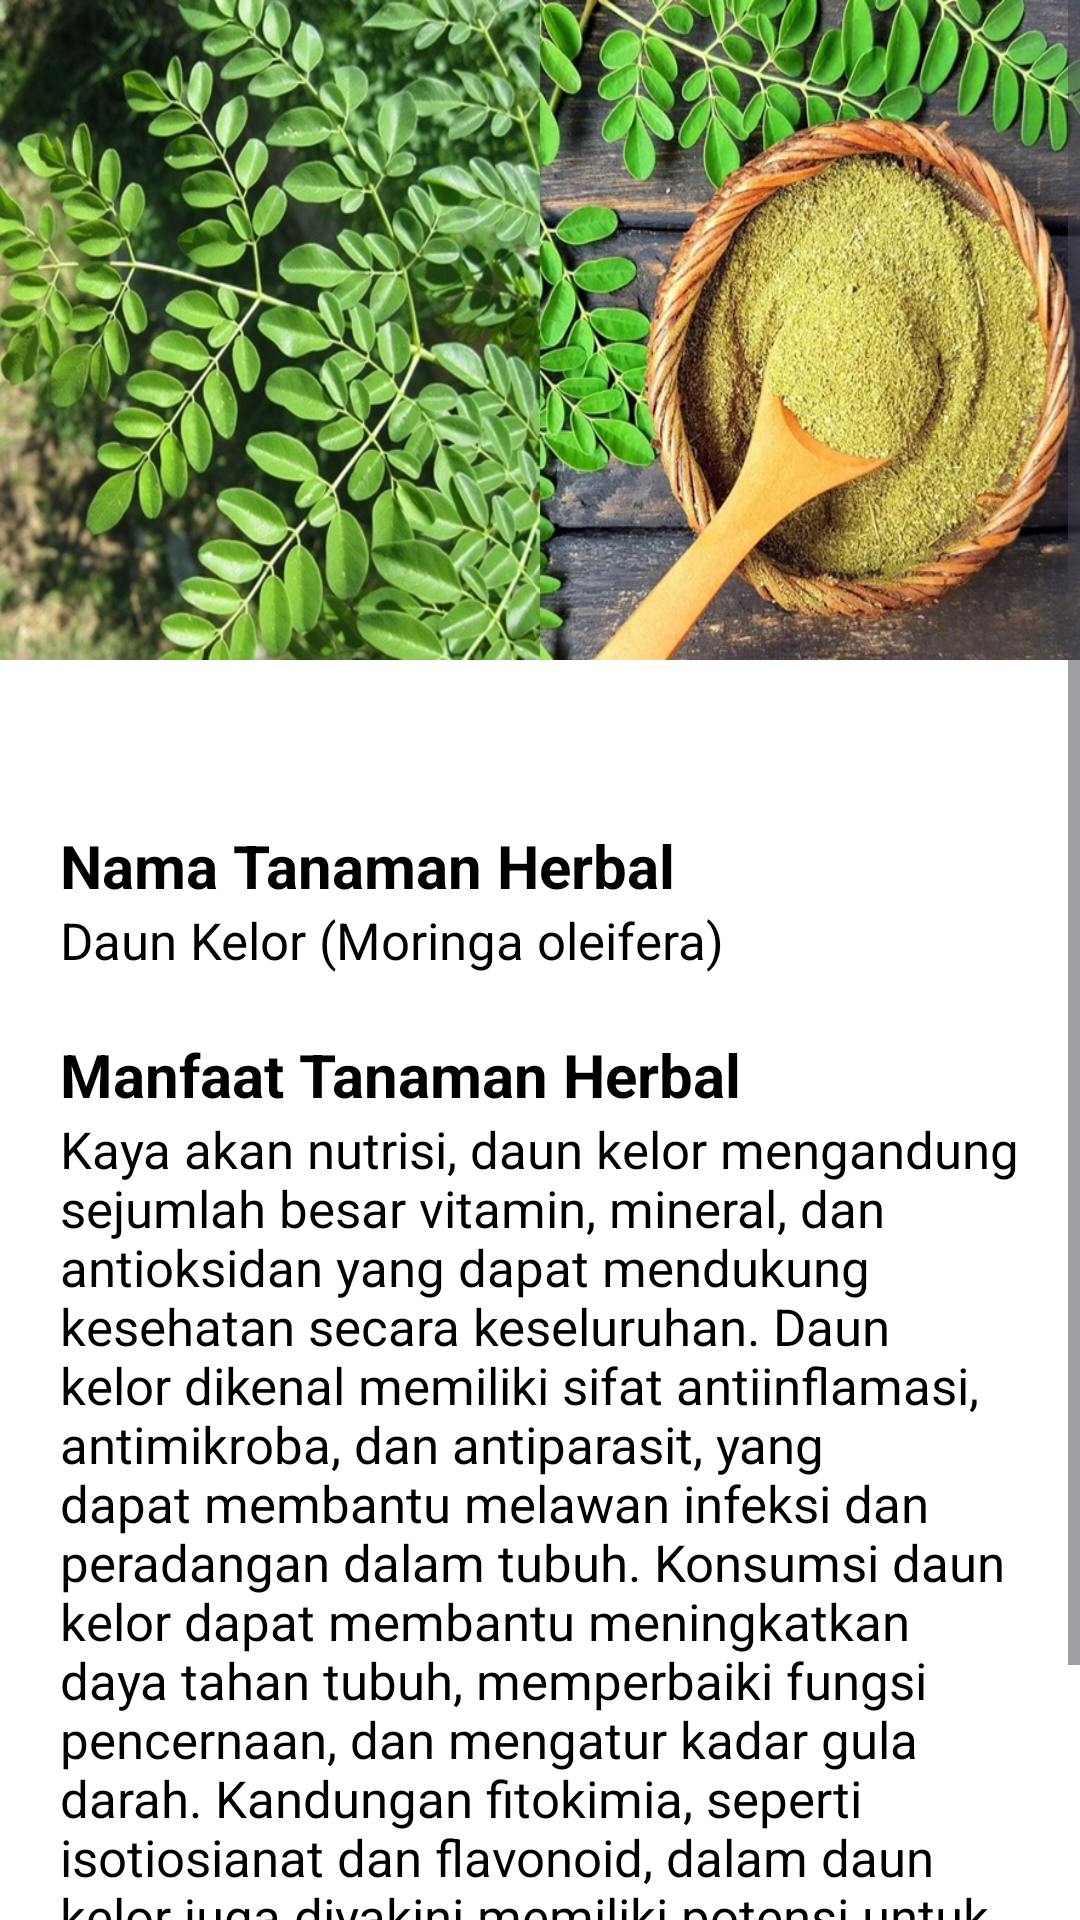

Android layout source for this screen:
<!-- AndroidManifest.xml: application theme Theme.TanamanHerbal -->
<!-- res/layout/activity_daun_kelor.xml -->
<?xml version="1.0" encoding="utf-8"?>
<ScrollView xmlns:android="http://schemas.android.com/apk/res/android"
    xmlns:app="http://schemas.android.com/apk/res-auto"
    xmlns:tools="http://schemas.android.com/tools"
    android:layout_width="match_parent"
    android:layout_height="match_parent"
    android:background="@color/white"
    tools:context=".daun_kelor">


    <RelativeLayout
        android:layout_width="match_parent"
        android:layout_height="match_parent">

        <ImageView
            android:id="@+id/daun_kelor"
            android:layout_width="match_parent"
            android:layout_height="220dp"
            android:background="@drawable/daun_kelor"/>

        <TextView
            android:layout_width="match_parent"
            android:layout_height="510dp"
            android:layout_below="@+id/daun_kelor"
            android:layout_centerHorizontal="true"
            android:layout_marginTop="8dp"
            android:background="@drawable/bg_half_rounded"/>

        <View
            android:id="@+id/v_desc"
            android:layout_width="35dp"
            android:layout_height="5dp"
            android:layout_centerHorizontal="true"
            android:layout_marginTop="250dp"
            android:background="@drawable/bg_shape"
            android:backgroundTint="@color/colorPrimary" />

        <TextView
            android:id="@+id/tv_judul"
            android:layout_width="match_parent"
            android:layout_height="wrap_content"
            android:layout_below="@id/v_desc"
            android:text="Nama Tanaman Herbal"
            android:layout_marginTop="20dp"
            android:layout_marginLeft="20dp"
            android:textSize="20sp"
            android:textStyle="bold"
            android:textColor="@color/black"/>

        <TextView
            android:id="@+id/tv_namaTH"
            android:layout_width="match_parent"
            android:layout_height="wrap_content"
            android:layout_below="@id/tv_judul"
            android:text="Daun Kelor (Moringa oleifera)"
            android:textSize="17sp"
            android:textColor="@color/black"
            android:layout_marginLeft="20dp"/>

        <TextView
            android:id="@+id/tv_judul_manfaat"
            android:layout_width="match_parent"
            android:layout_height="wrap_content"
            android:layout_below="@id/tv_namaTH"
            android:text="Manfaat Tanaman Herbal"
            android:layout_marginTop="20dp"
            android:layout_marginLeft="20dp"
            android:textSize="20sp"
            android:textStyle="bold"
            android:textColor="@color/black"/>

        <TextView
            android:id="@+id/tv_manfaatTanaman"
            android:layout_width="match_parent"
            android:layout_height="wrap_content"
            android:layout_below="@id/tv_judul_manfaat"
            android:text="Kaya akan nutrisi, daun kelor mengandung sejumlah besar vitamin, mineral, dan antioksidan yang dapat mendukung kesehatan secara keseluruhan. Daun kelor dikenal memiliki sifat antiinflamasi, antimikroba, dan antiparasit, yang dapat membantu melawan infeksi dan peradangan dalam tubuh. Konsumsi daun kelor dapat membantu meningkatkan daya tahan tubuh, memperbaiki fungsi pencernaan, dan mengatur kadar gula darah. Kandungan fitokimia, seperti isotiosianat dan flavonoid, dalam daun kelor juga diyakini memiliki potensi untuk melawan beberapa jenis kanker. Selain itu, daun kelor memiliki sifat detoksifikasi dan dapat membantu menjaga kesehatan kulit. "
            android:textSize="17sp"
            android:textColor="@color/black"
            android:layout_marginLeft="20dp"
            android:layout_marginRight="20dp"/>

    </RelativeLayout>

</ScrollView>
<!-- resources referenced by this layout -->
<resources>
  <color name="black">#FF000000</color>
  <color name="colorPrimary">#7EAA92</color>
  <color name="white">#FFFFFFFF</color>
  <!-- drawable bg_half_rounded (drawable) -->
  <?xml version="1.0" encoding="utf-8"?>
  <shape xmlns:android="http://schemas.android.com/apk/res/android">
      <solid android:color="@android:color/white"/>
      <corners
          android:topLeftRadius="25dp"
          android:topRightRadius="25dp"/>
  </shape>
  <!-- drawable daun_kelor: jpg bitmap (drawable, 417333 bytes) -->
  <style name="Theme.TanamanHerbal" parent="Base.Theme.TanamanHerbal" />
  <style name="Base.Theme.TanamanHerbal" parent="Theme.Material3.DayNight.NoActionBar">
          
          
      </style>
</resources>
